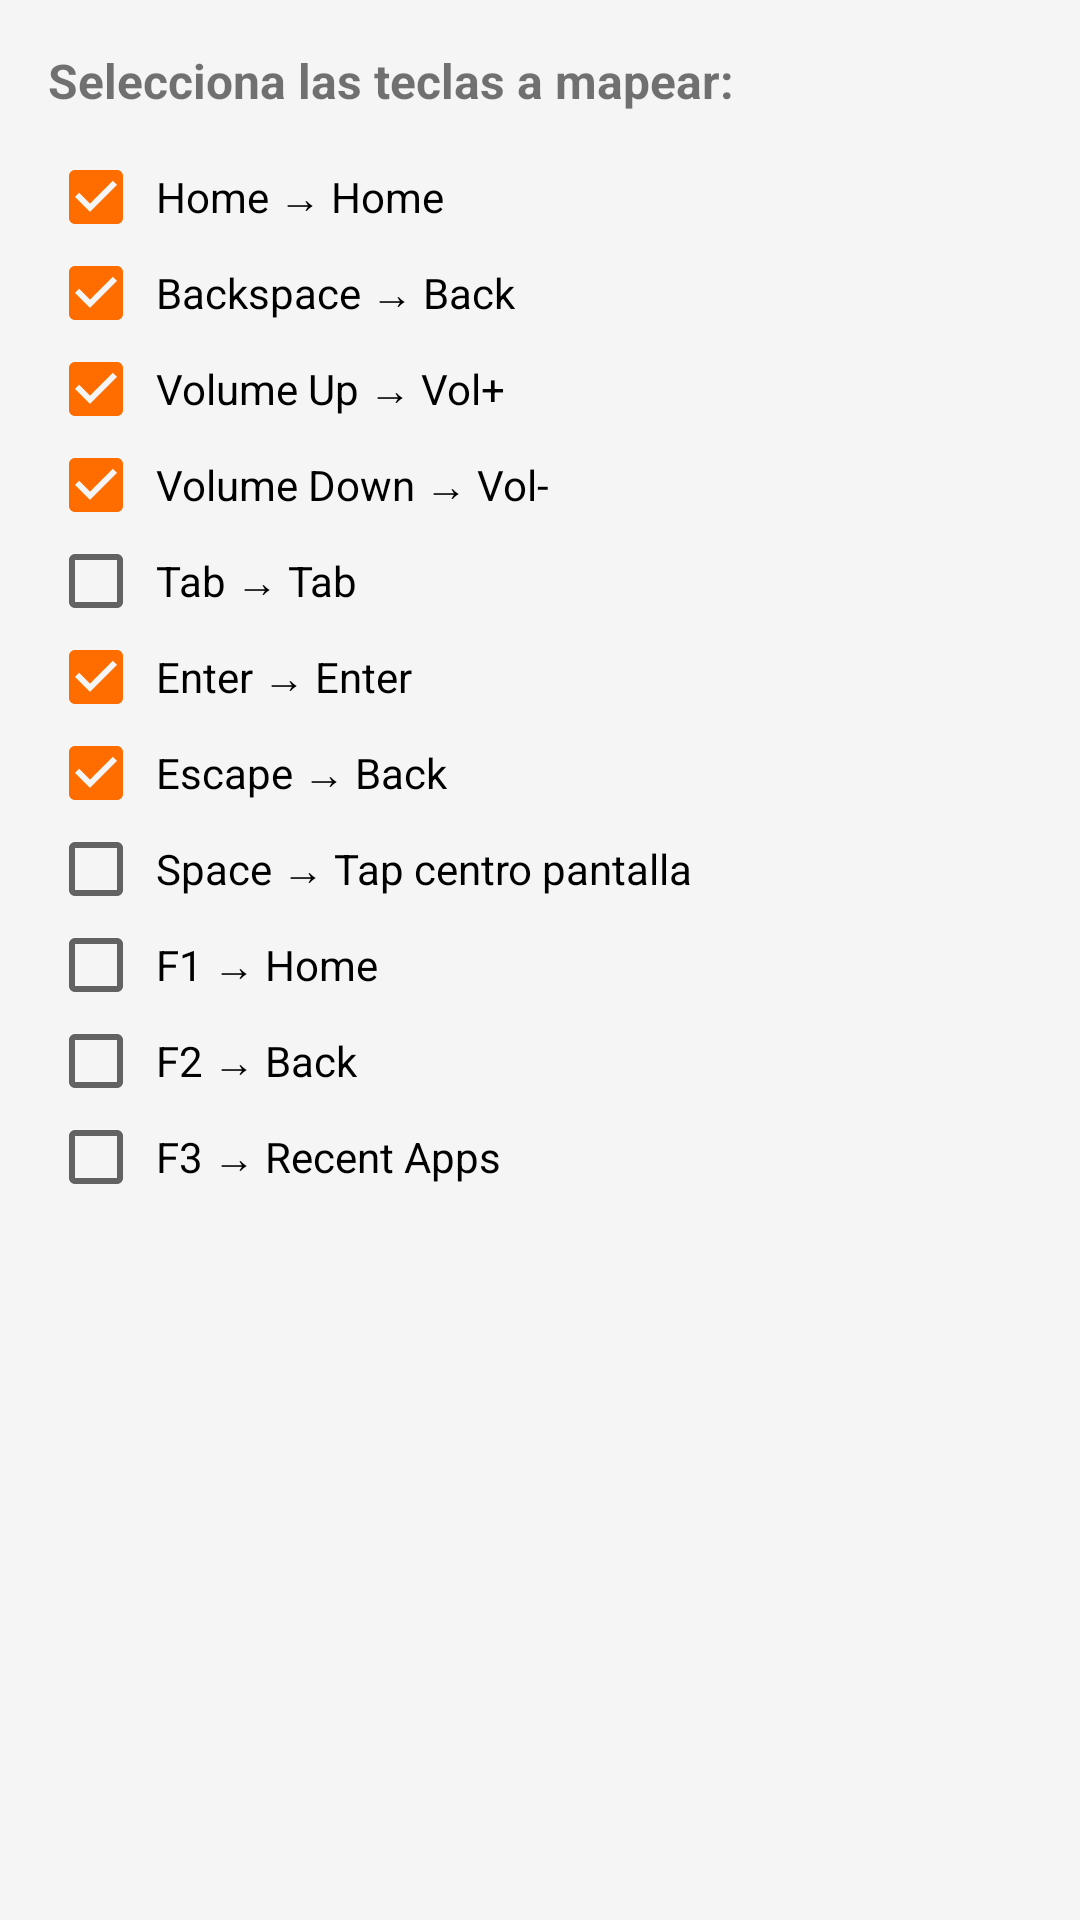

Reconstruct the res/layout file that produces this screen, plus the resources it refers to.
<!-- AndroidManifest.xml: application theme Theme.InputMapper -->
<!-- res/layout/dialog_key_mapping.xml -->
<?xml version="1.0" encoding="utf-8"?>
<LinearLayout xmlns:android="http://schemas.android.com/apk/res/android"
    android:layout_width="match_parent"
    android:layout_height="wrap_content"
    android:orientation="vertical"
    android:padding="16dp">

    <TextView
        android:layout_width="match_parent"
        android:layout_height="wrap_content"
        android:text="Selecciona las teclas a mapear:"
        android:textSize="16sp"
        android:textStyle="bold"
        android:layout_marginBottom="12dp" />

    <CheckBox android:id="@+id/cbHome" android:layout_width="match_parent"
        android:layout_height="wrap_content" android:text="Home → Home" android:checked="true" android:padding="4dp" />
    <CheckBox android:id="@+id/cbBack" android:layout_width="match_parent"
        android:layout_height="wrap_content" android:text="Backspace → Back" android:checked="true" android:padding="4dp" />
    <CheckBox android:id="@+id/cbVolUp" android:layout_width="match_parent"
        android:layout_height="wrap_content" android:text="Volume Up → Vol+" android:checked="true" android:padding="4dp" />
    <CheckBox android:id="@+id/cbVolDown" android:layout_width="match_parent"
        android:layout_height="wrap_content" android:text="Volume Down → Vol-" android:checked="true" android:padding="4dp" />
    <CheckBox android:id="@+id/cbTab" android:layout_width="match_parent"
        android:layout_height="wrap_content" android:text="Tab → Tab" android:checked="false" android:padding="4dp" />
    <CheckBox android:id="@+id/cbEnter" android:layout_width="match_parent"
        android:layout_height="wrap_content" android:text="Enter → Enter" android:checked="true" android:padding="4dp" />
    <CheckBox android:id="@+id/cbEscape" android:layout_width="match_parent"
        android:layout_height="wrap_content" android:text="Escape → Back" android:checked="true" android:padding="4dp" />
    <CheckBox android:id="@+id/cbSpace" android:layout_width="match_parent"
        android:layout_height="wrap_content" android:text="Space → Tap centro pantalla" android:checked="false" android:padding="4dp" />
    <CheckBox android:id="@+id/cbF1" android:layout_width="match_parent"
        android:layout_height="wrap_content" android:text="F1 → Home" android:checked="false" android:padding="4dp" />
    <CheckBox android:id="@+id/cbF2" android:layout_width="match_parent"
        android:layout_height="wrap_content" android:text="F2 → Back" android:checked="false" android:padding="4dp" />
    <CheckBox android:id="@+id/cbF3" android:layout_width="match_parent"
        android:layout_height="wrap_content" android:text="F3 → Recent Apps" android:checked="false" android:padding="4dp" />
</LinearLayout>
<!-- resources referenced by this layout -->
<resources>
  <style name="Theme.InputMapper" parent="android:Theme.Material.Light">
          <item name="android:colorPrimary">@color/primary</item>
          <item name="android:colorPrimaryDark">@color/primary_dark</item>
          <item name="android:colorAccent">@color/accent</item>
          <item name="android:windowBackground">@color/background</item>
      </style>
  <color name="primary">#1565C0</color>
  <color name="primary_dark">#0D47A1</color>
  <color name="accent">#FF6D00</color>
  <color name="background">#F5F5F5</color>
</resources>
